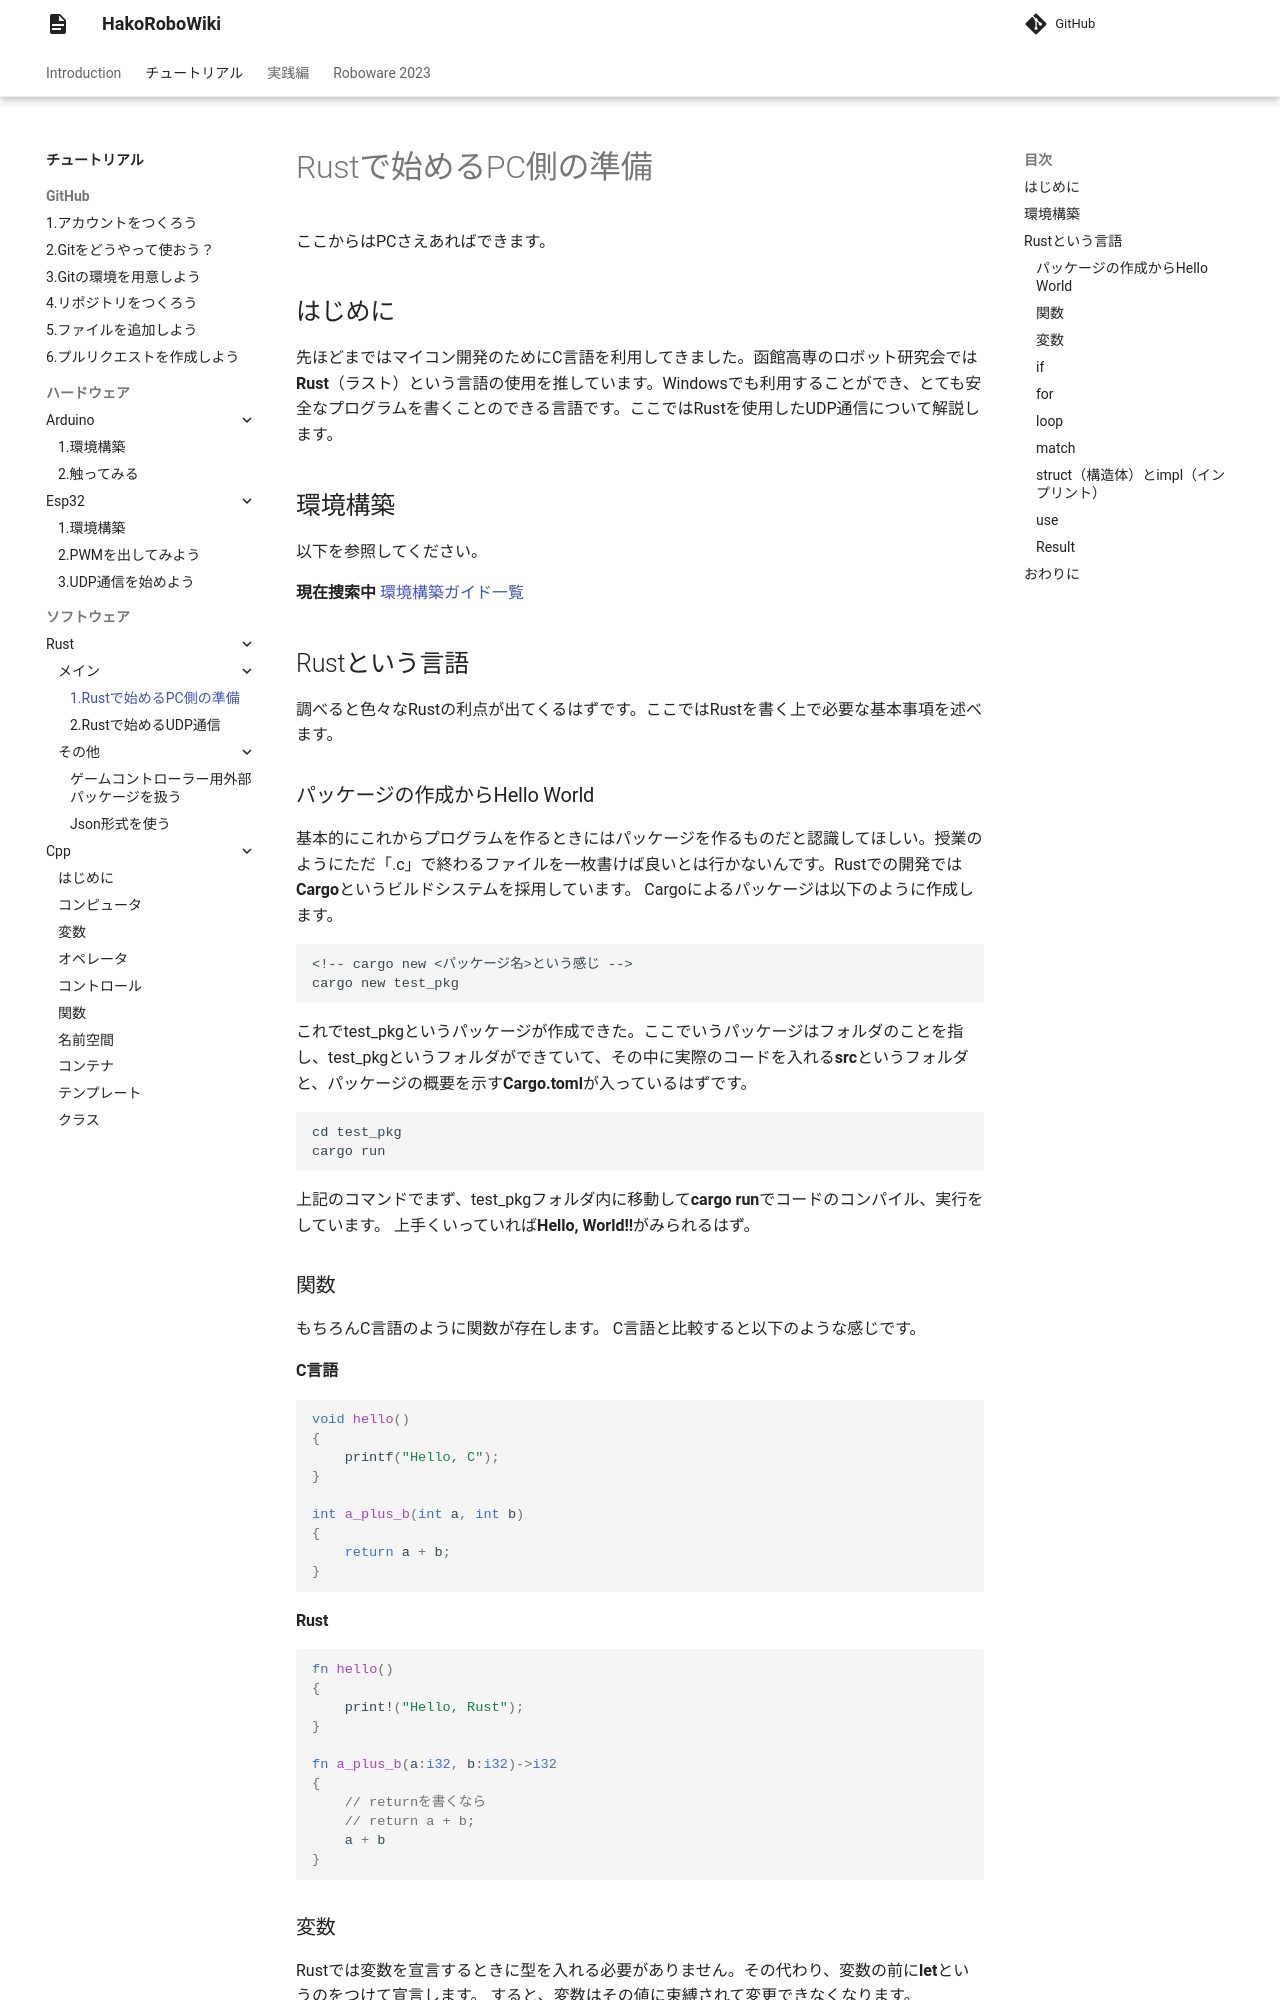

repository: hakoroboken/hakorobowiki · page: tutorial/software/rust/main/01.start_rust/index.html · generator: mkdocs

# Rustで始めるPC側の準備
ここからはPCさえあればできます。

## はじめに
先ほどまではマイコン開発のためにC言語を利用してきました。函館高専のロボット研究会では**Rust**（ラスト）という言語の使用を推しています。Windowsでも利用することができ、とても安全なプログラムを書くことのできる言語です。ここではRustを使用したUDP通信について解説します。

## 環境構築
以下を参照してください。

**現在捜索中**
[環境構築ガイド一覧](../setup_env/index.md)

## Rustという言語
調べると色々なRustの利点が出てくるはずです。ここではRustを書く上で必要な基本事項を述べます。

### パッケージの作成からHello World
基本的にこれからプログラムを作るときにはパッケージを作るものだと認識してほしい。授業のようにただ「.c」で終わるファイルを一枚書けば良いとは行かないんです。Rustでの開発では**Cargo**というビルドシステムを採用しています。
Cargoによるパッケージは以下のように作成します。

```
<!-- cargo new <パッケージ名>という感じ -->
cargo new test_pkg
```

これでtest_pkgというパッケージが作成できた。ここでいうパッケージはフォルダのことを指し、test_pkgというフォルダができていて、その中に実際のコードを入れる**src**というフォルダと、パッケージの概要を示す**Cargo.toml**が入っているはずです。

```
cd test_pkg
cargo run
```

上記のコマンドでまず、test_pkgフォルダ内に移動して**cargo run**でコードのコンパイル、実行をしています。
上手くいっていれば**Hello, World!!**がみられるはず。

### 関数
もちろんC言語のように関数が存在します。
C言語と比較すると以下のような感じです。
#### C言語
```c
void hello()
{
    printf("Hello, C");
}

int a_plus_b(int a, int b)
{
    return a + b;
}
```

#### Rust
```rs
fn hello()
{
    print!("Hello, Rust");
}

fn a_plus_b(a:i32, b:i32)->i32
{
    // returnを書くなら
    // return a + b;
    a + b
}
```
